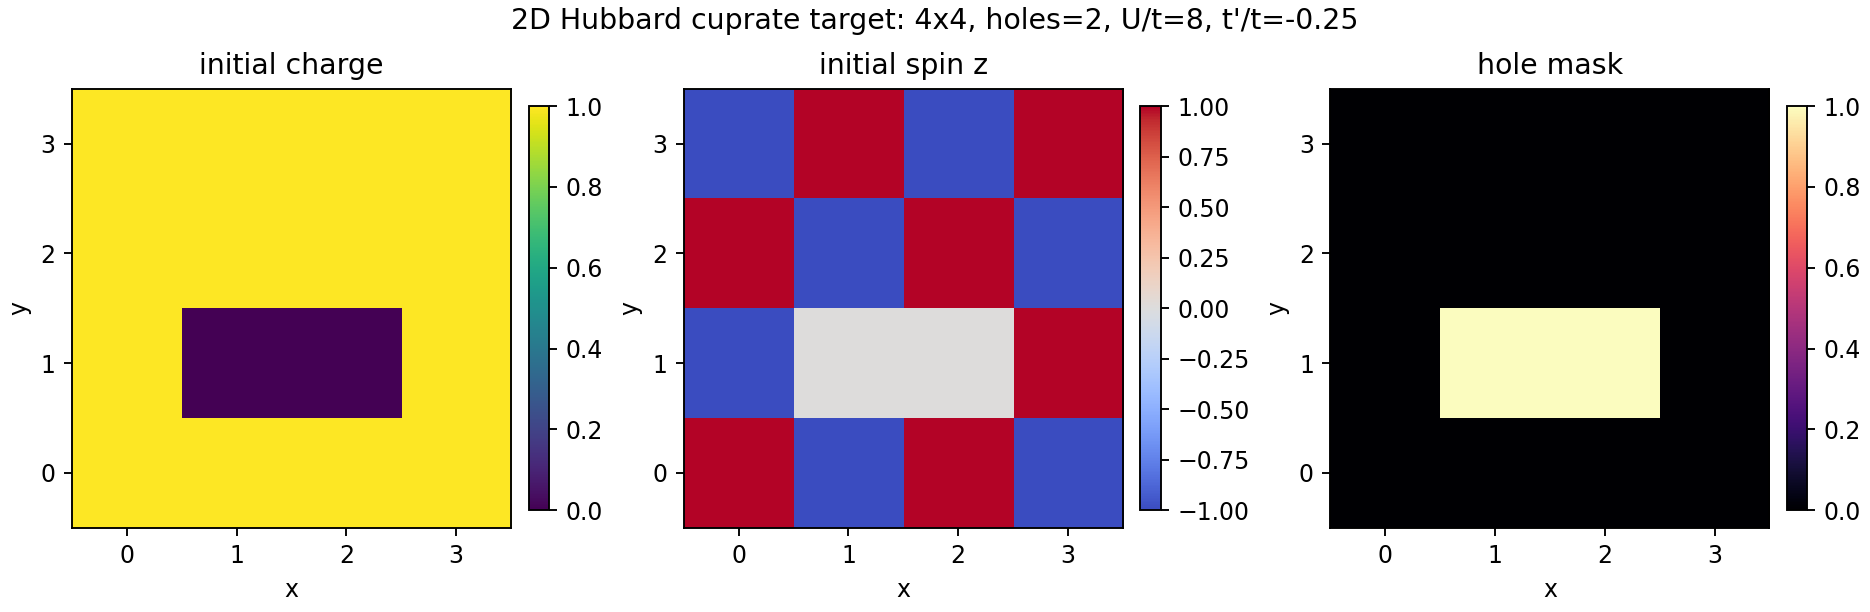

Values plotted in this chart, from the file beside it:
site, x, y, hole, n_up_initial, n_down_initial, charge_initial, spin_z_initial, up_qubit, down_qubit
0, 0, 0, 0, 1, 0, 1, 1, 0, 1
1, 1, 0, 0, 0, 1, 1, -1, 2, 3
2, 2, 0, 0, 1, 0, 1, 1, 4, 5
3, 3, 0, 0, 0, 1, 1, -1, 6, 7
4, 0, 1, 0, 0, 1, 1, -1, 8, 9
5, 1, 1, 1, 0, 0, 0, 0, 10, 11
6, 2, 1, 1, 0, 0, 0, 0, 12, 13
7, 3, 1, 0, 1, 0, 1, 1, 14, 15
8, 0, 2, 0, 1, 0, 1, 1, 16, 17
9, 1, 2, 0, 0, 1, 1, -1, 18, 19
10, 2, 2, 0, 1, 0, 1, 1, 20, 21
11, 3, 2, 0, 0, 1, 1, -1, 22, 23
12, 0, 3, 0, 0, 1, 1, -1, 24, 25
13, 1, 3, 0, 1, 0, 1, 1, 26, 27
14, 2, 3, 0, 0, 1, 1, -1, 28, 29
15, 3, 3, 0, 1, 0, 1, 1, 30, 31
